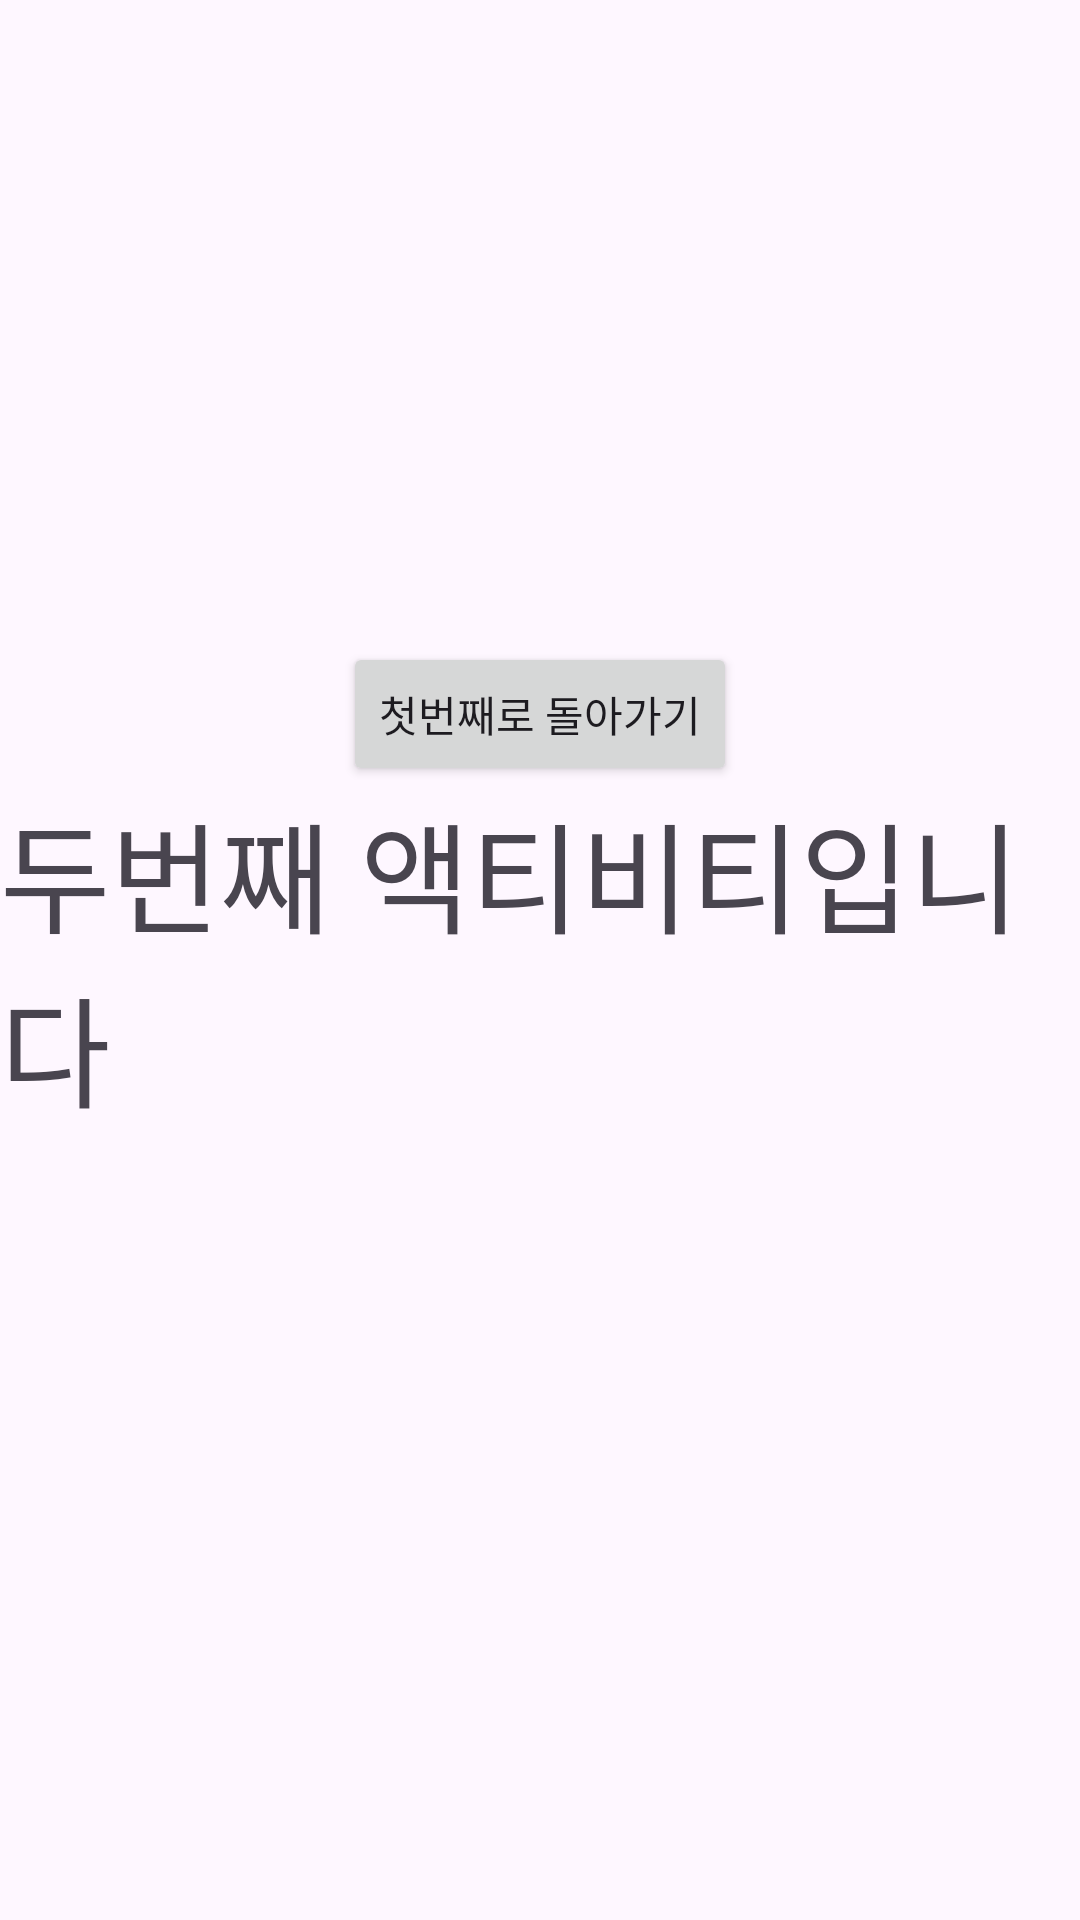

Android layout source for this screen:
<!-- AndroidManifest.xml: application theme Theme.LifeCicle_EX -->
<!-- res/layout/activity_second.xml -->
<?xml version="1.0" encoding="utf-8"?>
<androidx.constraintlayout.widget.ConstraintLayout xmlns:android="http://schemas.android.com/apk/res/android"
    xmlns:app="http://schemas.android.com/apk/res-auto"
    xmlns:tools="http://schemas.android.com/tools"
    android:layout_width="match_parent"
    android:layout_height="match_parent"
    tools:context=".SecondActivity">

    <TextView
        android:id="@+id/textView"
        android:layout_width="match_parent"
        android:layout_height="wrap_content"
        android:text="두번째 액티비티입니다"
        android:textSize="40dp"
        app:layout_constraintBottom_toBottomOf="parent"
        app:layout_constraintEnd_toEndOf="parent"
        app:layout_constraintHorizontal_bias="0.0"
        app:layout_constraintStart_toStartOf="parent"
        app:layout_constraintTop_toTopOf="parent" />

    <Button
        android:id="@+id/back_first"
        android:layout_width="wrap_content"
        android:layout_height="wrap_content"
        android:text="첫번째로 돌아가기"
        app:layout_constraintBottom_toTopOf="@+id/textView"
        app:layout_constraintEnd_toEndOf="parent"
        app:layout_constraintStart_toStartOf="parent" />

</androidx.constraintlayout.widget.ConstraintLayout>
<!-- resources referenced by this layout -->
<resources>
  <style name="Theme.LifeCicle_EX" parent="Base.Theme.LifeCicle_EX" />
  <style name="Base.Theme.LifeCicle_EX" parent="Theme.Material3.DayNight.NoActionBar">
          
          
      </style>
</resources>
